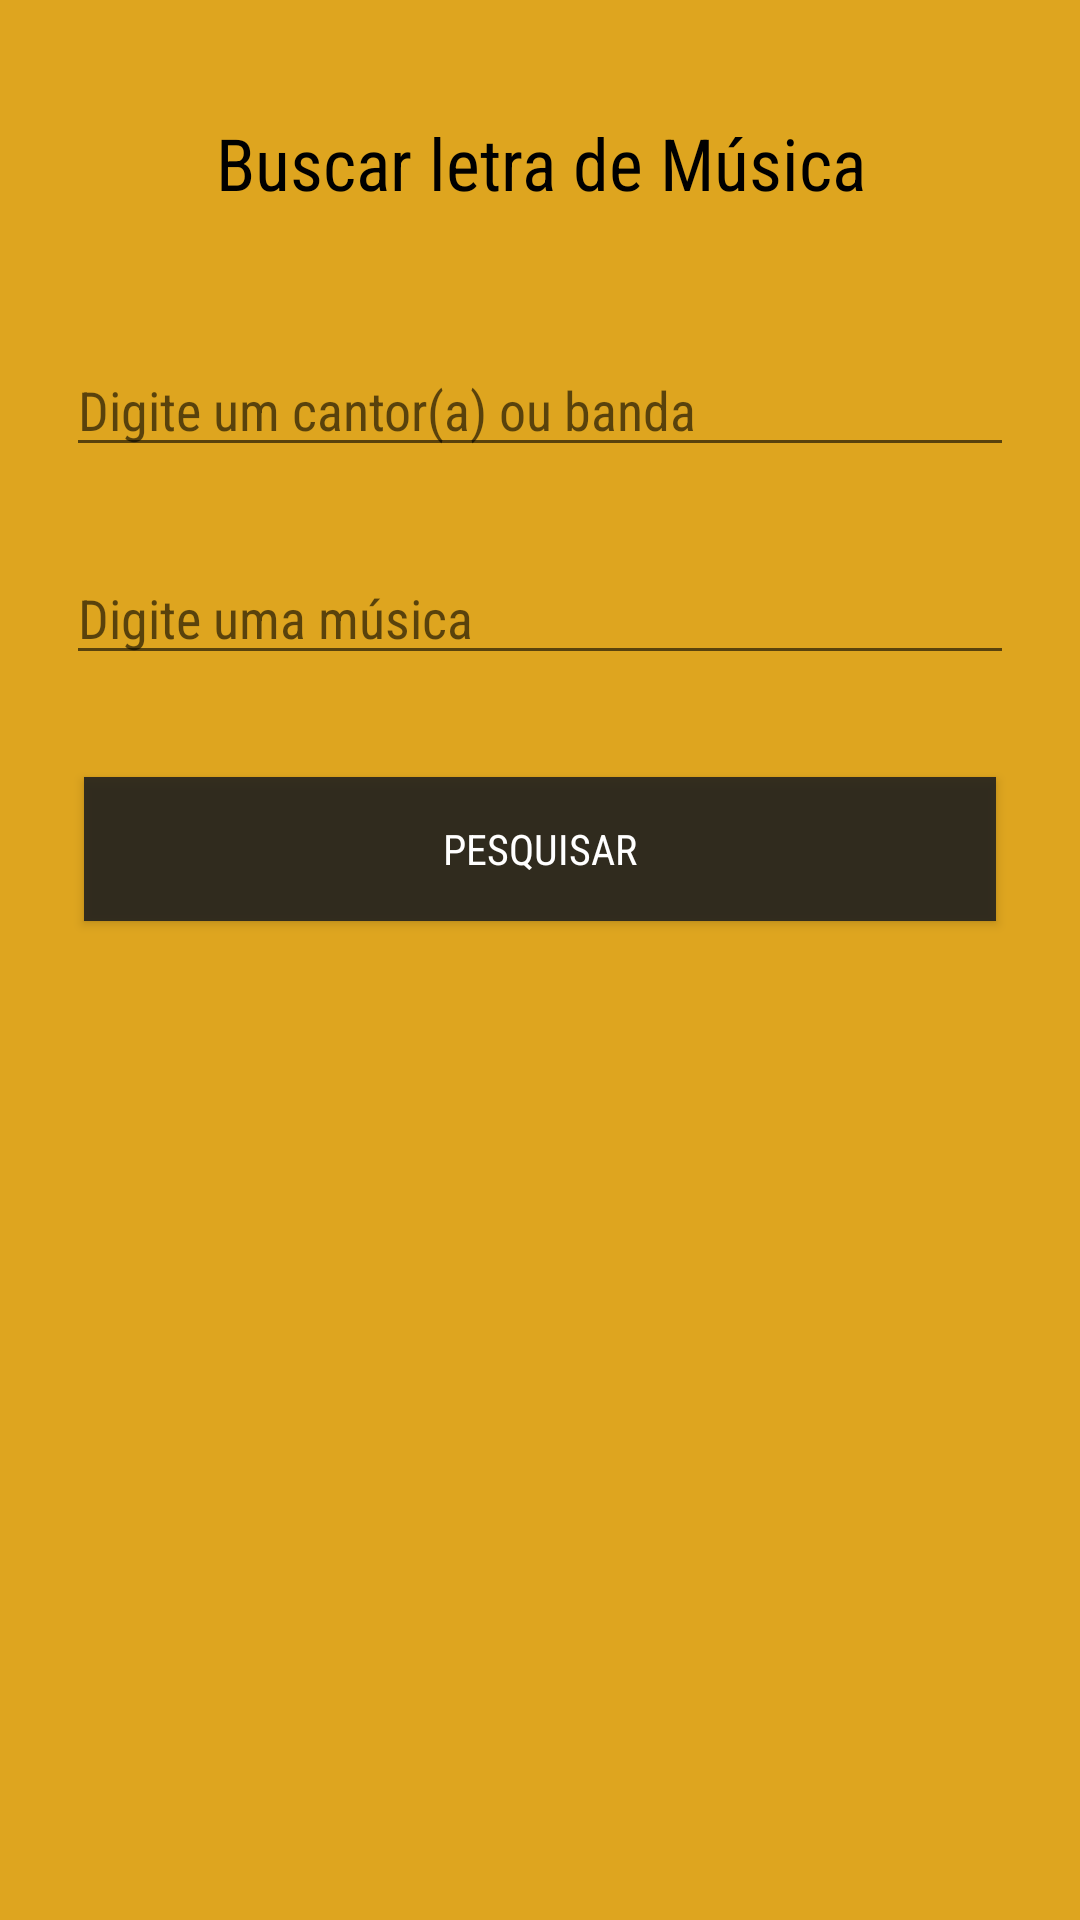

Produce the Android XML layout that renders to this screen, including the resource entries it uses.
<!-- AndroidManifest.xml: application theme AppTheme -->
<!-- res/layout/fragment_letras.xml -->
<?xml version="1.0" encoding="utf-8"?>
<ScrollView android:layout_width="match_parent"
    android:layout_height="match_parent"
    xmlns:android="http://schemas.android.com/apk/res/android"
    android:background="#DEA51F">

    <RelativeLayout xmlns:android="http://schemas.android.com/apk/res/android"
        xmlns:app="http://schemas.android.com/apk/res-auto"
        xmlns:tools="http://schemas.android.com/tools"
        android:layout_width="match_parent"
        android:layout_height="match_parent"
        tools:context=".view.LyricsActivity"
        android:padding="8dp"
        android:fontFamily="sans-serif-condensed">

    <TextView
        android:id="@+id/txtTitulo"
        android:layout_width="match_parent"
        android:layout_height="wrap_content"
        android:text="Buscar letra de Música"
        android:textAlignment="center"
        android:fontFamily="sans-serif-condensed"
        android:textSize="24sp"
        android:layout_margin="30dp"
        android:textColor="#000"/>

    <EditText
        android:id="@+id/edtArtista"
        android:layout_below="@+id/txtTitulo"
        android:layout_width="match_parent"
        android:layout_height="wrap_content"
        android:layout_margin="14dp"
        android:hint="Digite um cantor(a) ou banda"
        android:fontFamily="sans-serif-condensed"/>

    <EditText
        android:id="@+id/edtMusica"
        android:layout_below="@+id/edtArtista"
        android:layout_width="match_parent"
        android:layout_height="wrap_content"
        android:layout_margin="14dp"
        android:hint="Digite uma música"
        android:fontFamily="sans-serif-condensed"/>

    <Button
        android:id="@+id/btnBuscar"
        android:layout_width="match_parent"
        android:layout_height="wrap_content"
        android:layout_alignParentStart="true"
        android:layout_below="@+id/edtMusica"
        android:layout_margin="20dp"
        android:background="@color/colorPrimaryDark"
        android:text="Pesquisar"
        android:textColor="#fff"
        android:fontFamily="sans-serif-condensed"/>

    <TextView
        android:id="@+id/txtNomeMusica"
        android:layout_below="@+id/btnBuscar"
        android:layout_width="match_parent"
        android:layout_height="wrap_content"
        android:textAlignment="center"
        android:textSize="24sp"
        android:textColor="#000"
        android:fontFamily="sans-serif-condensed"/>

    <TextView
        android:id="@+id/txtNomeArtista"
        android:layout_below="@+id/txtNomeMusica"
        android:layout_width="match_parent"
        android:layout_height="wrap_content"
        android:textAlignment="center"
        android:textColor="#000"
        android:fontFamily="sans-serif-condensed"/>

    <TextView
        android:id="@+id/txtResultado"
        android:layout_below="@+id/txtNomeArtista"
        android:layout_width="match_parent"
        android:layout_height="wrap_content"
        android:textAlignment="center"
        android:textColor="#000"
        android:textSize="18sp"
        android:fontFamily="sans-serif-condensed"
        android:layout_margin="14dp"/>

    </RelativeLayout>

</ScrollView>
<!-- resources referenced by this layout -->
<resources>
  <color name="colorPrimaryDark">#e220201f</color>
  <style name="AppTheme" parent="Theme.AppCompat.Light.NoActionBar">
          
          <item name="colorPrimary">@color/colorPrimary</item>
          <item name="colorPrimaryDark">@color/colorPrimaryDark</item>
          <item name="colorAccent">#000</item>
      </style>
  <color name="colorPrimary">#3F51B5</color>
</resources>
